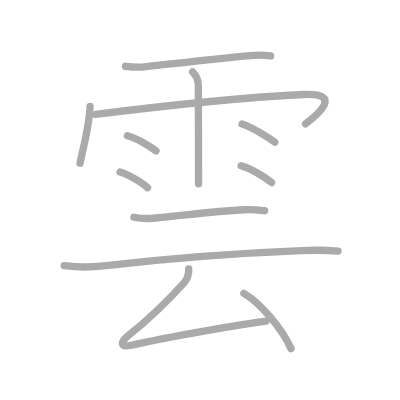
t = 0.00 s
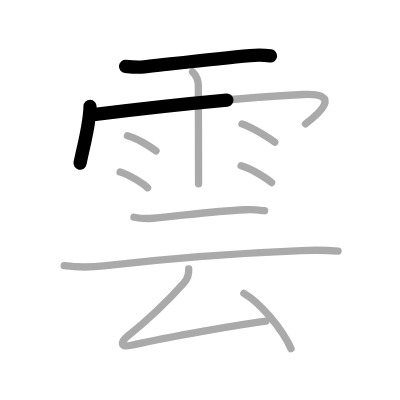
t = 2.50 s
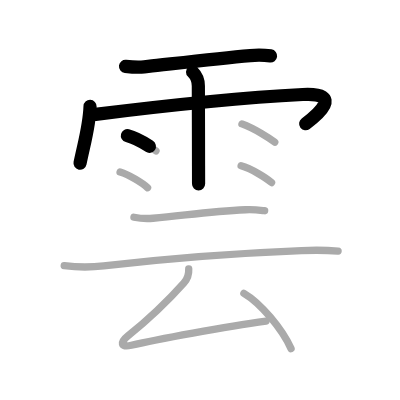
t = 4.75 s
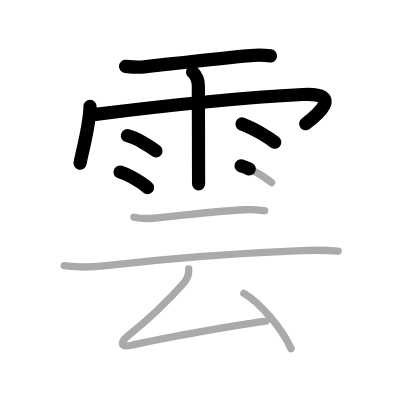
t = 7.25 s
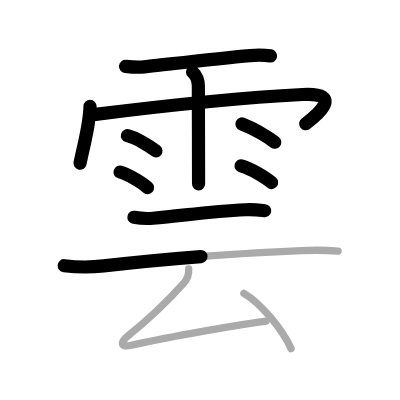
t = 9.50 s
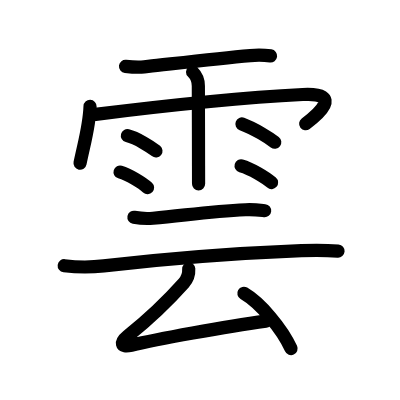
t = 12.00 s

The animated SVG that drew these frames (rendered in a browser with its animation timeline set to each time). Animation: 12 SMIL elements (animate=12); one cycle of 12.00 s.

<?xml version="1.0" standalone="no"?>
<!DOCTYPE svg PUBLIC "-//W3C//DTD SVG 1.1//EN"   "http://www.w3.org/Graphics/SVG/1.1/DTD/svg11.dtd">
<svg width="400px" height="400px"  version="1.1" xmlns="http://www.w3.org/2000/svg">
  <defs>
    <marker id="Triangle" viewBox="0 0 10 10" refX="0" refY="5" markerUnits="strokeWidth" markerWidth="3" style="stroke-opacity:0%;fill:#aaaaaa;" markerHeight="2" orient="auto">
      <path d="M 0 0 L 10 5 L 0 10 z" />
    </marker>
    
    <marker id="Arrow" viewBox="0 0 10 10" refX="5" refY="5" markerUnits="strokeWidth" markerWidth="1.8" style="stroke-opacity:0%;fill:#770000;" markerHeight="2" orient="auto">
      <path d="M 0 4 L 6 4 L 4 1 L 10 5 L 4 9 L 6 6 L 0 6 z" />
        <circle cx="5" cy="5" r="5" />
      </marker>
    
    <marker id="TriangleRed" viewBox="0 0 10 10" refX="0" refY="5" markerUnits="strokeWidth" markerWidth="3" style="stroke-opacity:0%;fill:#CC0000;" markerHeight="2" orient="auto">
      <path d="M 0 0 L 10 5 L 0 10 z" />
    </marker>
    
    <marker id="ArrowRed" viewBox="0 0 10 10" refX="5" refY="5" markerUnits="strokeWidth" markerWidth="1.8" style="stroke-opacity:0%;fill:#CC0000;" markerHeight="2" orient="auto">
      <path d="M 0 4 L 6 4 L 4 1 L 10 5 L 4 9 L 6 6 L 0 6 z" />
        <circle cx="5" cy="5" r="5" />
      </marker>
    
  </defs>
  
  <path style="fill:#ffffff; fill-opacity:100%; fill-rule:evenodd; stroke-width:0;" d="M 0 0 L 400px 0 L 400px 400px L 0 400px L 0 0" />

  <g transform="scale(3.6697247706422 3.6697247706422)">
<path style="fill:none; fill-opacity:0%; fill-rule:evenodd; stroke:#aaaaaa; stroke-opacity:100%; stroke-width: 1.5pt; stroke-linejoin:round; stroke-linecap:round;" d="M34.21 18.07c1.59 0.18 3.65 0.3 5.08 0.14c0.35-0.04 0.72-0.08 1.1-0.12c6.92-0.75 18.73-2.14 27.81-2.95c2.01-0.18 3.69-0.15 5.54 0.1"></path>
<path style="fill:none; fill-opacity:0%; fill-rule:evenodd; stroke:#aaaaaa; stroke-opacity:100%; stroke-width: 1.5pt; stroke-linejoin:round; stroke-linecap:round;" d="M24.54 29c-0.17 5.3-1.64 10.11-2.73 15.47"></path>
<path style="fill:none; fill-opacity:0%; fill-rule:evenodd; stroke:#aaaaaa; stroke-opacity:100%; stroke-width: 1.5pt; stroke-linejoin:round; stroke-linecap:round;" d="M26.02 31.17c16.23-2.04 39.36-4.54 56.48-5.42c11.49-0.59 3.75 5.75 0.75 8"></path>
<path style="fill:none; fill-opacity:0%; fill-rule:evenodd; stroke:#aaaaaa; stroke-opacity:100%; stroke-width: 1.5pt; stroke-linejoin:round; stroke-linecap:round;" d="M52.48 19.59c0.91 0.91 1.57 2.41 1.57 3.82c0 0.3 0.04 13.99 0.05 21.84c0 2.18 0.01 3.93 0.01 4.84"></path>
<path style="fill:none; fill-opacity:0%; fill-rule:evenodd; stroke:#aaaaaa; stroke-opacity:100%; stroke-width: 1.5pt; stroke-linejoin:round; stroke-linecap:round;" d="M34.72 36.98c2.67 0.69 6.32 3 7.78 4.15"></path>
<path style="fill:none; fill-opacity:0%; fill-rule:evenodd; stroke:#aaaaaa; stroke-opacity:100%; stroke-width: 1.5pt; stroke-linejoin:round; stroke-linecap:round;" d="M32.72 46.88c2.5 0.75 6.12 3.01 7.49 4.26"></path>
<path style="fill:none; fill-opacity:0%; fill-rule:evenodd; stroke:#aaaaaa; stroke-opacity:100%; stroke-width: 1.5pt; stroke-linejoin:round; stroke-linecap:round;" d="M65.93 33.77c3.53 1.3 7.53 3.9 8.94 4.98"></path>
<path style="fill:none; fill-opacity:0%; fill-rule:evenodd; stroke:#aaaaaa; stroke-opacity:100%; stroke-width: 1.5pt; stroke-linejoin:round; stroke-linecap:round;" d="M65.7 45.19c2.85 0.8 6.74 3.22 8.3 4.56"></path>
<path style="fill:none; fill-opacity:0%; fill-rule:evenodd; stroke:#aaaaaa; stroke-opacity:100%; stroke-width: 1.5pt; stroke-linejoin:round; stroke-linecap:round;" d="M36.5 59.2c1.42 0.27 3.8 0.4 5.21 0.27c9.21-0.84 15.69-1.84 25.2-2.31c2.36-0.12 4.03 0.13 5.21 0.26"></path>
<path style="fill:none; fill-opacity:0%; fill-rule:evenodd; stroke:#aaaaaa; stroke-opacity:100%; stroke-width: 1.5pt; stroke-linejoin:round; stroke-linecap:round;" d="M17.5 72.41c3.6 0.44 7.19 0.47 10.76 0.05c16.62-1.96 36.6-3.48 53.89-4.17c4.75-0.19 7.6-0.06 9.98 0.13"></path>
<path style="fill:none; fill-opacity:0%; fill-rule:evenodd; stroke:#aaaaaa; stroke-opacity:100%; stroke-width: 1.5pt; stroke-linejoin:round; stroke-linecap:round;" d="M51.43 73.28c0.07 1.22-0.47 2.87-1.36 3.87C45.75 82 40.5 87 34.78 91.61c-1.97 1.59-2.11 3.21 1.01 2.48C42.5 92.5 61.58 89 72.5 87.5"></path>
<path style="fill:none; fill-opacity:0%; fill-rule:evenodd; stroke:#aaaaaa; stroke-opacity:100%; stroke-width: 1.5pt; stroke-linejoin:round; stroke-linecap:round;" d="M66.46 79.93C71 82.58 76.88 89.62 79.31 95"></path>

<path style="fill:none; fill-opacity:0%; fill-rule:evenodd; stroke:#000000; stroke-opacity:100%; stroke-width: 2.7pt; stroke-linejoin:round; stroke-linecap:round;" d="M34.21 18.07c1.59 0.18 3.65 0.3 5.08 0.14c0.35-0.04 0.72-0.08 1.1-0.12c6.92-0.75 18.73-2.14 27.81-2.95c2.01-0.18 3.69-0.15 5.54 0.1" pathLength="100" stroke-dashoffset="100" stroke-dasharray="100 105"><animate id="dashAnim1" attributeName="stroke-dashoffset" from="100" to="0" dur="1s" calcMode="linear" fill="freeze"/></path>
<path style="fill:none; fill-opacity:0%; fill-rule:evenodd; stroke:#000000; stroke-opacity:100%; stroke-width: 2.7pt; stroke-linejoin:round; stroke-linecap:round;" d="M24.54 29c-0.17 5.3-1.64 10.11-2.73 15.47" pathLength="100" stroke-dashoffset="100" stroke-dasharray="100 105"><animate id="dashAnim2" attributeName="stroke-dashoffset" from="100" to="0" dur="1s" calcMode="linear" begin="dashAnim1.end" fill="freeze"/></path>
<path style="fill:none; fill-opacity:0%; fill-rule:evenodd; stroke:#000000; stroke-opacity:100%; stroke-width: 2.7pt; stroke-linejoin:round; stroke-linecap:round;" d="M26.02 31.17c16.23-2.04 39.36-4.54 56.48-5.42c11.49-0.59 3.75 5.75 0.75 8" pathLength="100" stroke-dashoffset="100" stroke-dasharray="100 105"><animate id="dashAnim3" attributeName="stroke-dashoffset" from="100" to="0" dur="1s" calcMode="linear" begin="dashAnim2.end" fill="freeze"/></path>
<path style="fill:none; fill-opacity:0%; fill-rule:evenodd; stroke:#000000; stroke-opacity:100%; stroke-width: 2.7pt; stroke-linejoin:round; stroke-linecap:round;" d="M52.48 19.59c0.91 0.91 1.57 2.41 1.57 3.82c0 0.3 0.04 13.99 0.05 21.84c0 2.18 0.01 3.93 0.01 4.84" pathLength="100" stroke-dashoffset="100" stroke-dasharray="100 105"><animate id="dashAnim4" attributeName="stroke-dashoffset" from="100" to="0" dur="1s" calcMode="linear" begin="dashAnim3.end" fill="freeze"/></path>
<path style="fill:none; fill-opacity:0%; fill-rule:evenodd; stroke:#000000; stroke-opacity:100%; stroke-width: 2.7pt; stroke-linejoin:round; stroke-linecap:round;" d="M34.72 36.98c2.67 0.69 6.32 3 7.78 4.15" pathLength="100" stroke-dashoffset="100" stroke-dasharray="100 105"><animate id="dashAnim5" attributeName="stroke-dashoffset" from="100" to="0" dur="1s" calcMode="linear" begin="dashAnim4.end" fill="freeze"/></path>
<path style="fill:none; fill-opacity:0%; fill-rule:evenodd; stroke:#000000; stroke-opacity:100%; stroke-width: 2.7pt; stroke-linejoin:round; stroke-linecap:round;" d="M32.72 46.88c2.5 0.75 6.12 3.01 7.49 4.26" pathLength="100" stroke-dashoffset="100" stroke-dasharray="100 105"><animate id="dashAnim6" attributeName="stroke-dashoffset" from="100" to="0" dur="1s" calcMode="linear" begin="dashAnim5.end" fill="freeze"/></path>
<path style="fill:none; fill-opacity:0%; fill-rule:evenodd; stroke:#000000; stroke-opacity:100%; stroke-width: 2.7pt; stroke-linejoin:round; stroke-linecap:round;" d="M65.93 33.77c3.53 1.3 7.53 3.9 8.94 4.98" pathLength="100" stroke-dashoffset="100" stroke-dasharray="100 105"><animate id="dashAnim7" attributeName="stroke-dashoffset" from="100" to="0" dur="1s" calcMode="linear" begin="dashAnim6.end" fill="freeze"/></path>
<path style="fill:none; fill-opacity:0%; fill-rule:evenodd; stroke:#000000; stroke-opacity:100%; stroke-width: 2.7pt; stroke-linejoin:round; stroke-linecap:round;" d="M65.7 45.19c2.85 0.8 6.74 3.22 8.3 4.56" pathLength="100" stroke-dashoffset="100" stroke-dasharray="100 105"><animate id="dashAnim8" attributeName="stroke-dashoffset" from="100" to="0" dur="1s" calcMode="linear" begin="dashAnim7.end" fill="freeze"/></path>
<path style="fill:none; fill-opacity:0%; fill-rule:evenodd; stroke:#000000; stroke-opacity:100%; stroke-width: 2.7pt; stroke-linejoin:round; stroke-linecap:round;" d="M36.5 59.2c1.42 0.27 3.8 0.4 5.21 0.27c9.21-0.84 15.69-1.84 25.2-2.31c2.36-0.12 4.03 0.13 5.21 0.26" pathLength="100" stroke-dashoffset="100" stroke-dasharray="100 105"><animate id="dashAnim9" attributeName="stroke-dashoffset" from="100" to="0" dur="1s" calcMode="linear" begin="dashAnim8.end" fill="freeze"/></path>
<path style="fill:none; fill-opacity:0%; fill-rule:evenodd; stroke:#000000; stroke-opacity:100%; stroke-width: 2.7pt; stroke-linejoin:round; stroke-linecap:round;" d="M17.5 72.41c3.6 0.44 7.19 0.47 10.76 0.05c16.62-1.96 36.6-3.48 53.89-4.17c4.75-0.19 7.6-0.06 9.98 0.13" pathLength="100" stroke-dashoffset="100" stroke-dasharray="100 105"><animate id="dashAnim10" attributeName="stroke-dashoffset" from="100" to="0" dur="1s" calcMode="linear" begin="dashAnim9.end" fill="freeze"/></path>
<path style="fill:none; fill-opacity:0%; fill-rule:evenodd; stroke:#000000; stroke-opacity:100%; stroke-width: 2.7pt; stroke-linejoin:round; stroke-linecap:round;" d="M51.43 73.28c0.07 1.22-0.47 2.87-1.36 3.87C45.75 82 40.5 87 34.78 91.61c-1.97 1.59-2.11 3.21 1.01 2.48C42.5 92.5 61.58 89 72.5 87.5" pathLength="100" stroke-dashoffset="100" stroke-dasharray="100 105"><animate id="dashAnim11" attributeName="stroke-dashoffset" from="100" to="0" dur="1s" calcMode="linear" begin="dashAnim10.end" fill="freeze"/></path>
<path style="fill:none; fill-opacity:0%; fill-rule:evenodd; stroke:#000000; stroke-opacity:100%; stroke-width: 2.7pt; stroke-linejoin:round; stroke-linecap:round;" d="M66.46 79.93C71 82.58 76.88 89.62 79.31 95" pathLength="100" stroke-dashoffset="100" stroke-dasharray="100 105"><animate id="dashAnim12" attributeName="stroke-dashoffset" from="100" to="0" dur="1s" calcMode="linear" begin="dashAnim11.end" fill="freeze"/></path>

</g>

</svg>  
          
